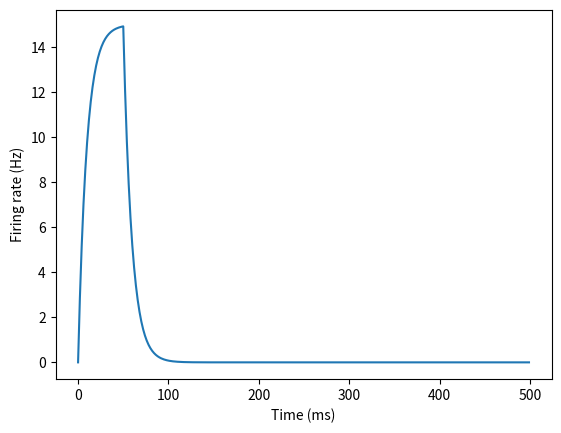

This figure's Python source:
import numpy as np
import matplotlib.pyplot as plt
from tqdm import tqdm

# Parameters
tau_r = 10 # (ms) how rapidly the firing rate approaches its steady state value for constant synaptic current
gamma = 5 # threshold (Hz) minimum input required to produce a non zero firing rate

# Variables
input_size = 1 # number of neurons on the input layer
output_size = 1 # number of neurons on the output layer
u = [] # input rates (Hz)
W = [] # weight matrix, N_u entries, where w_i > 0 means excitatory and w_i < 0 inhibitory
v = [] # output rates (Hz)

# Time 
dt = 1 # step size (ms)
tmax = 500 # total time (ms)
t = np.arange(0, tmax, dt)
s = np.zeros((len(t), output_size)) # output rates over time for each neuron

# Initialization
u = np.zeros(input_size)
v = np.zeros(output_size)
W = np.ones((output_size, input_size)) 
s[0] = v

# Apply current
u[0] = 20 # Hz

# Time loop: forward Euler method
## tau_r * dv/dt = -1 * v + F(I_s), where F = [I_s-gamma]+ and I_s = W * u
## dv/dt = (-1 * v + max(0, (W*u-gamma)))/tau_r
for k in tqdm(range(len(t) - 1)):
    # Unless we turn off the input, it will keep supplying
    # after 50 ms we stop applying input current
    if t[k] >= 50:
        u[0] = 0
    # Synaptic current is calculated as weighted input rate
    I_s = W @ u 
    f = np.maximum(0, I_s-gamma)
    # Change rate
    dv_dt = (-v + f) / tau_r
    # Euler update
    v = v + dt * dv_dt
    # Store output 
    s[k+1] = v

# Visualization
plt.plot(t, s[:, 0])
plt.xlabel("Time (ms)")
plt.ylabel("Firing rate (Hz)")
plt.show()
